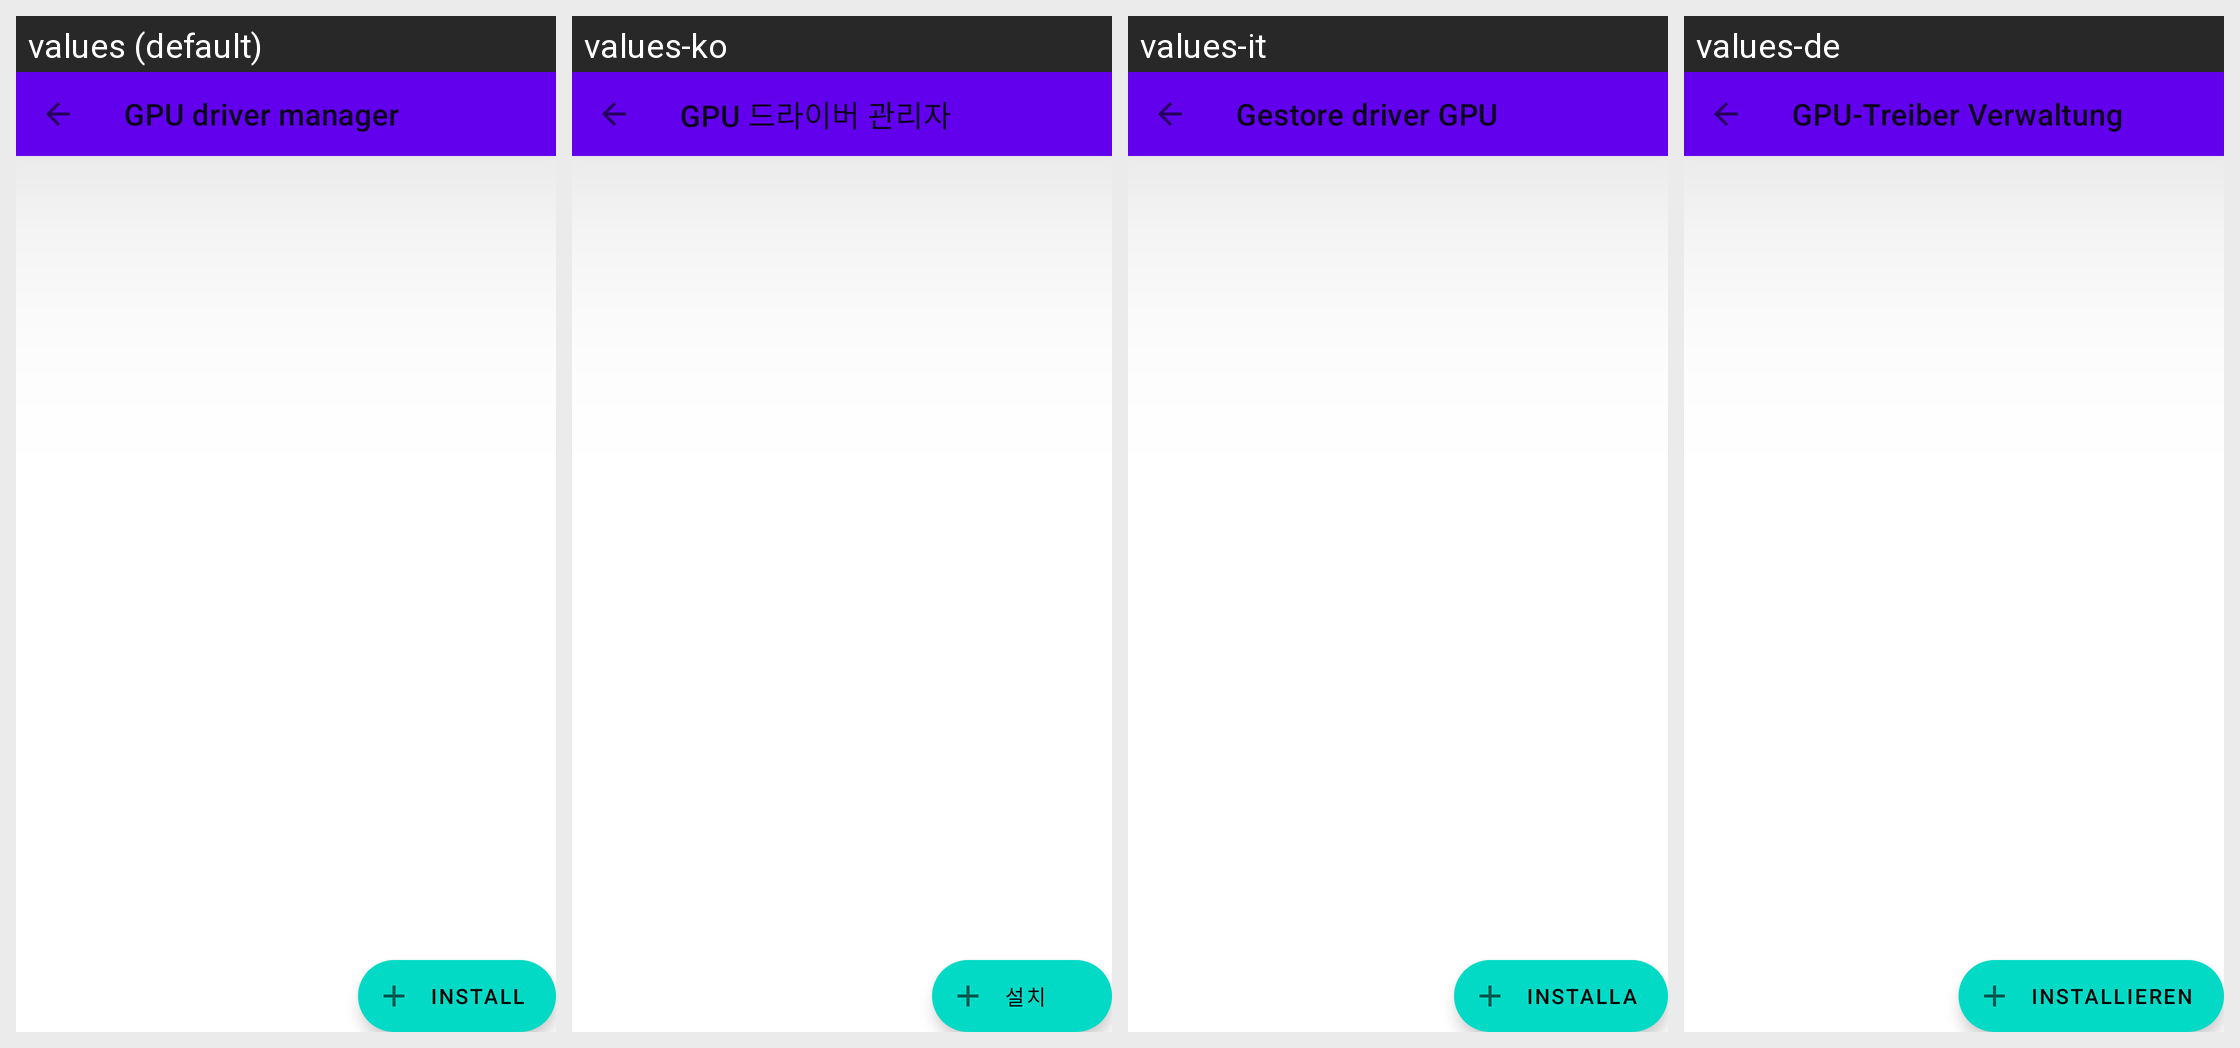

The Android screen above is rendered under several locales of the same app. Produce the string resources it draws, with the default and per-locale values.
Android screen res/layout/fragment_driver_manager.xml rendered under 4 locales, left to right: values (default), values-ko, values-it, values-de. Device: Nexus 5 (rendered at 1080×1920; each locale shown at half size, 540×960, under a caption strip naming it); theme Theme.MaterialComponents.DayNight.NoActionBar.
Other locales in the repository, not shown: values-af, values-am, values-ar, values-as, values-az, values-be, values-bg, values-bn, values-bs, values-ca, values-ckb, values-cs, values-da, values-el, values-en-rAU, values-en-rCA, values-en-rGB, values-en-rXC, values-es, values-es-rUS, values-et, values-eu, values-fa, values-fi, values-fr, values-fr-rCA, values-gl, values-gu, values-he, values-hi, values-hr, values-hu, values-hy, values-id, values-in, values-is, values-iw, values-ja, values-ka, values-kk, values-km, values-kn, values-ky, values-lo, values-lt, values-lv, values-mk, values-ml, values-mn, values-mr, values-ms, values-my, values-nb, values-ne, values-nl, values-or, values-pa, values-pl, values-pt, values-pt-rBR, values-pt-rPT, values-ro, values-ru, values-si, values-sk, values-sl, values-sq, values-sr, values-sv, values-sw, values-ta, values-te, values-th, values-tl, values-tr, values-uk, values-ur, values-uz, values-vi, values-zh-rCN, values-zh-rHK, values-zh-rTW, values-zu.
Strings drawn on this screen, with the default value and each locale's value (text and hints the layout hard-codes, and strings that could not be matched under every locale, appear in the picture but are not listed):

gpu_driver_manager
  values: GPU driver manager
  values-ko: GPU 드라이버 관리자
  values-it: Gestore driver GPU
  values-de: GPU-Treiber Verwaltung

install
  values: Install
  values-ko: 설치
  values-it: Installa
  values-de: Installieren
